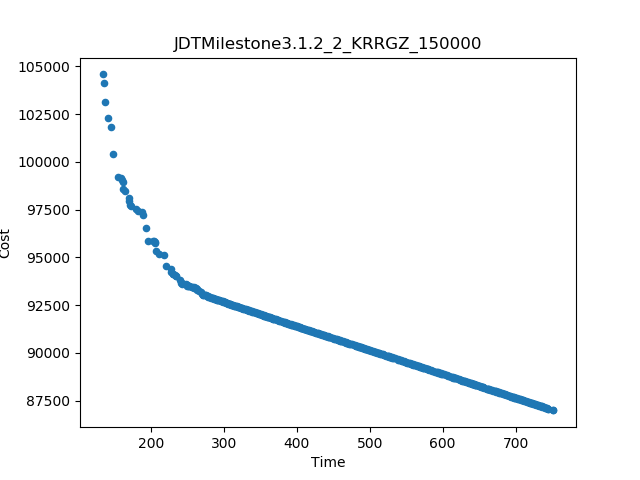

The data file committed next to this chart (first rows):
Time, Cost
138.2, 112502
820.2, 85939
142.5, 101891
150.1, 100216
159.9, 98848
147.7, 101010
223.9, 94933
142.7, 101574
168.5, 98315
227.7, 94092
189.2, 96617
168.6, 97546
193.8, 96062
167.8, 98588
172.5, 97203
247.2, 93463
248.5, 93165
177.3, 96968
184.5, 96679
171.9, 97502
212.3, 95453
180, 96773
203.1, 95973
197.8, 96056
816.1, 85991
222.7, 95255
243.8, 93520
218.5, 95427
228.1, 93955
239.3, 93583
232.1, 93672
229.9, 93775
498.3, 89964
177.8, 96877
502.6, 89911
236, 93638
811.6, 86047
208.2, 95499
205.6, 95715
203.6, 95828
206.8, 95587
252.7, 93137
220, 95351
522.3, 89665
538.4, 89464
525, 89631
204.2, 95758
767.7, 86598
230.7, 93750
238.1, 93619
540.9, 89430
653.9, 88020
267.7, 92925
706.3, 87363
651.5, 88052
509.2, 89828
743.2, 86907
491, 90056
708.6, 87336
412.5, 91038
... 440 more rows
